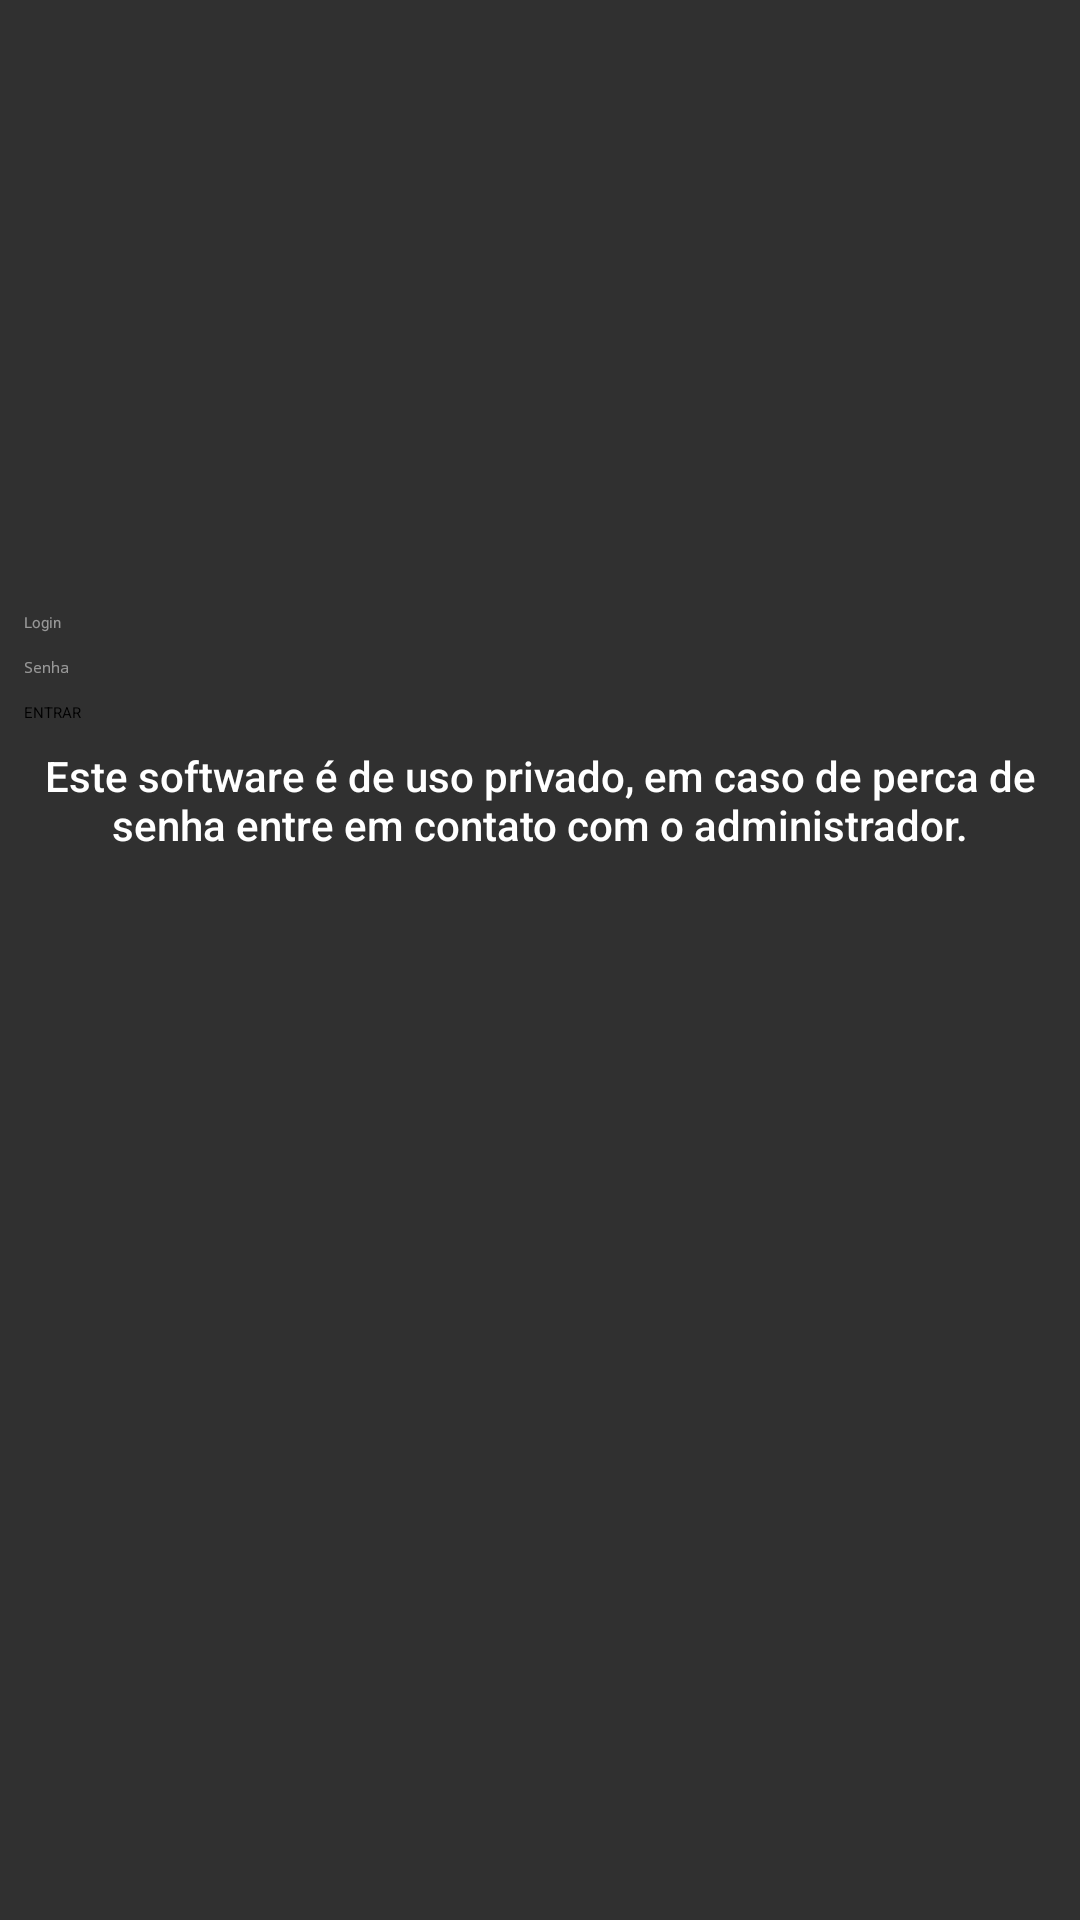

Android layout source for this screen:
<!-- AndroidManifest.xml: activity theme AppTheme.NoActionBar -->
<!-- res/layout/activity_login.xml -->
<?xml version="1.0" encoding="utf-8"?>
<android.support.constraint.ConstraintLayout xmlns:android="http://schemas.android.com/apk/res/android"
    xmlns:app="http://schemas.android.com/apk/res-auto"
    xmlns:tools="http://schemas.android.com/tools"
    android:layout_width="match_parent"
    android:layout_height="match_parent"
    tools:context="com.d3h.diariodebordo.activitys.LoginActivity">

    <ImageView
        android:id="@+id/imageView2"
        android:layout_width="242dp"
        android:layout_height="188dp"
        android:layout_marginEnd="8dp"
        android:layout_marginStart="8dp"
        android:layout_marginTop="8dp"
        app:layout_constraintEnd_toEndOf="parent"
        app:layout_constraintStart_toStartOf="parent"
        app:layout_constraintTop_toTopOf="parent"
        app:srcCompat="@drawable/logo" />

    <EditText
        android:id="@+id/txtLoginEmail"
        android:layout_width="0dp"
        android:layout_height="wrap_content"
        android:layout_marginEnd="8dp"
        android:layout_marginStart="8dp"
        android:layout_marginTop="8dp"
        android:ems="10"
        android:hint="Login"
        android:inputType="textEmailAddress|textPassword"
        app:layout_constraintEnd_toEndOf="parent"
        app:layout_constraintStart_toStartOf="parent"
        app:layout_constraintTop_toBottomOf="@+id/imageView2" />

    <EditText
        android:id="@+id/txtLoginSenha"
        android:layout_width="0dp"
        android:layout_height="wrap_content"
        android:layout_marginEnd="8dp"
        android:layout_marginStart="8dp"
        android:layout_marginTop="8dp"
        android:ems="10"
        android:hint="Senha"
        android:inputType="textPassword"
        app:layout_constraintEnd_toEndOf="parent"
        app:layout_constraintStart_toStartOf="parent"
        app:layout_constraintTop_toBottomOf="@+id/txtLoginEmail" />

    <Button
        android:id="@+id/btnLoginEntrar"
        android:layout_width="0dp"
        android:layout_height="wrap_content"
        android:layout_marginEnd="8dp"
        android:layout_marginStart="8dp"
        android:layout_marginTop="8dp"
        android:text="ENTRAR"
        app:layout_constraintEnd_toEndOf="parent"
        app:layout_constraintStart_toStartOf="parent"
        app:layout_constraintTop_toBottomOf="@+id/txtLoginSenha" />

    <TextView
        android:id="@+id/textView3"
        android:layout_width="wrap_content"
        android:layout_height="wrap_content"
        android:layout_marginEnd="8dp"
        android:layout_marginStart="8dp"
        android:layout_marginTop="8dp"
        android:text="Este software é de uso privado, em caso de perca de senha entre em contato com o administrador."
        android:textAlignment="center"
        android:textAppearance="@style/TextAppearance.AppCompat.Body2"
        app:layout_constraintEnd_toEndOf="parent"
        app:layout_constraintStart_toStartOf="parent"
        app:layout_constraintTop_toBottomOf="@+id/btnLoginEntrar" />

</android.support.constraint.ConstraintLayout>
<!-- resources referenced by this layout -->
<resources>
  <!-- drawable logo: png bitmap (drawable, 13935 bytes) -->
  <style name="AppTheme.NoActionBar" parent="ThemeOverlay.AppCompat.Dark.ActionBar">
          <item name="windowActionBar">false</item>
          <item name="windowNoTitle">true</item>
      </style>
</resources>
